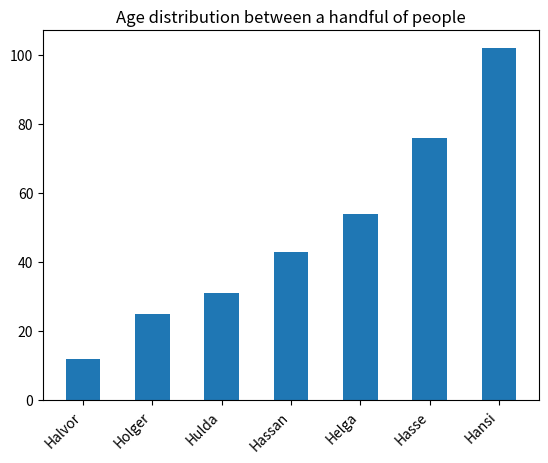

Here is the Python script that generated this plot:
import operator, matplotlib.pyplot as plt
some_people = {'Holger':25,'Helga':54,'Hasse':76,'Halvor':12,'Hassan':43,'Hulda':31,'Hansi':102}
print(some_people)
sorted_dict = dict(sorted(some_people.items(), key=operator.itemgetter(1)))
print(sorted_dict)

names = sorted_dict.keys()
ages = sorted_dict.values()
#Plotting time

plt.title("Age distribution between a handful of people")
plt.bar(names, ages, width=0.5, align='center')
plt.xticks(rotation=45, horizontalalignment='right', fontweight='light')
plt.show()

